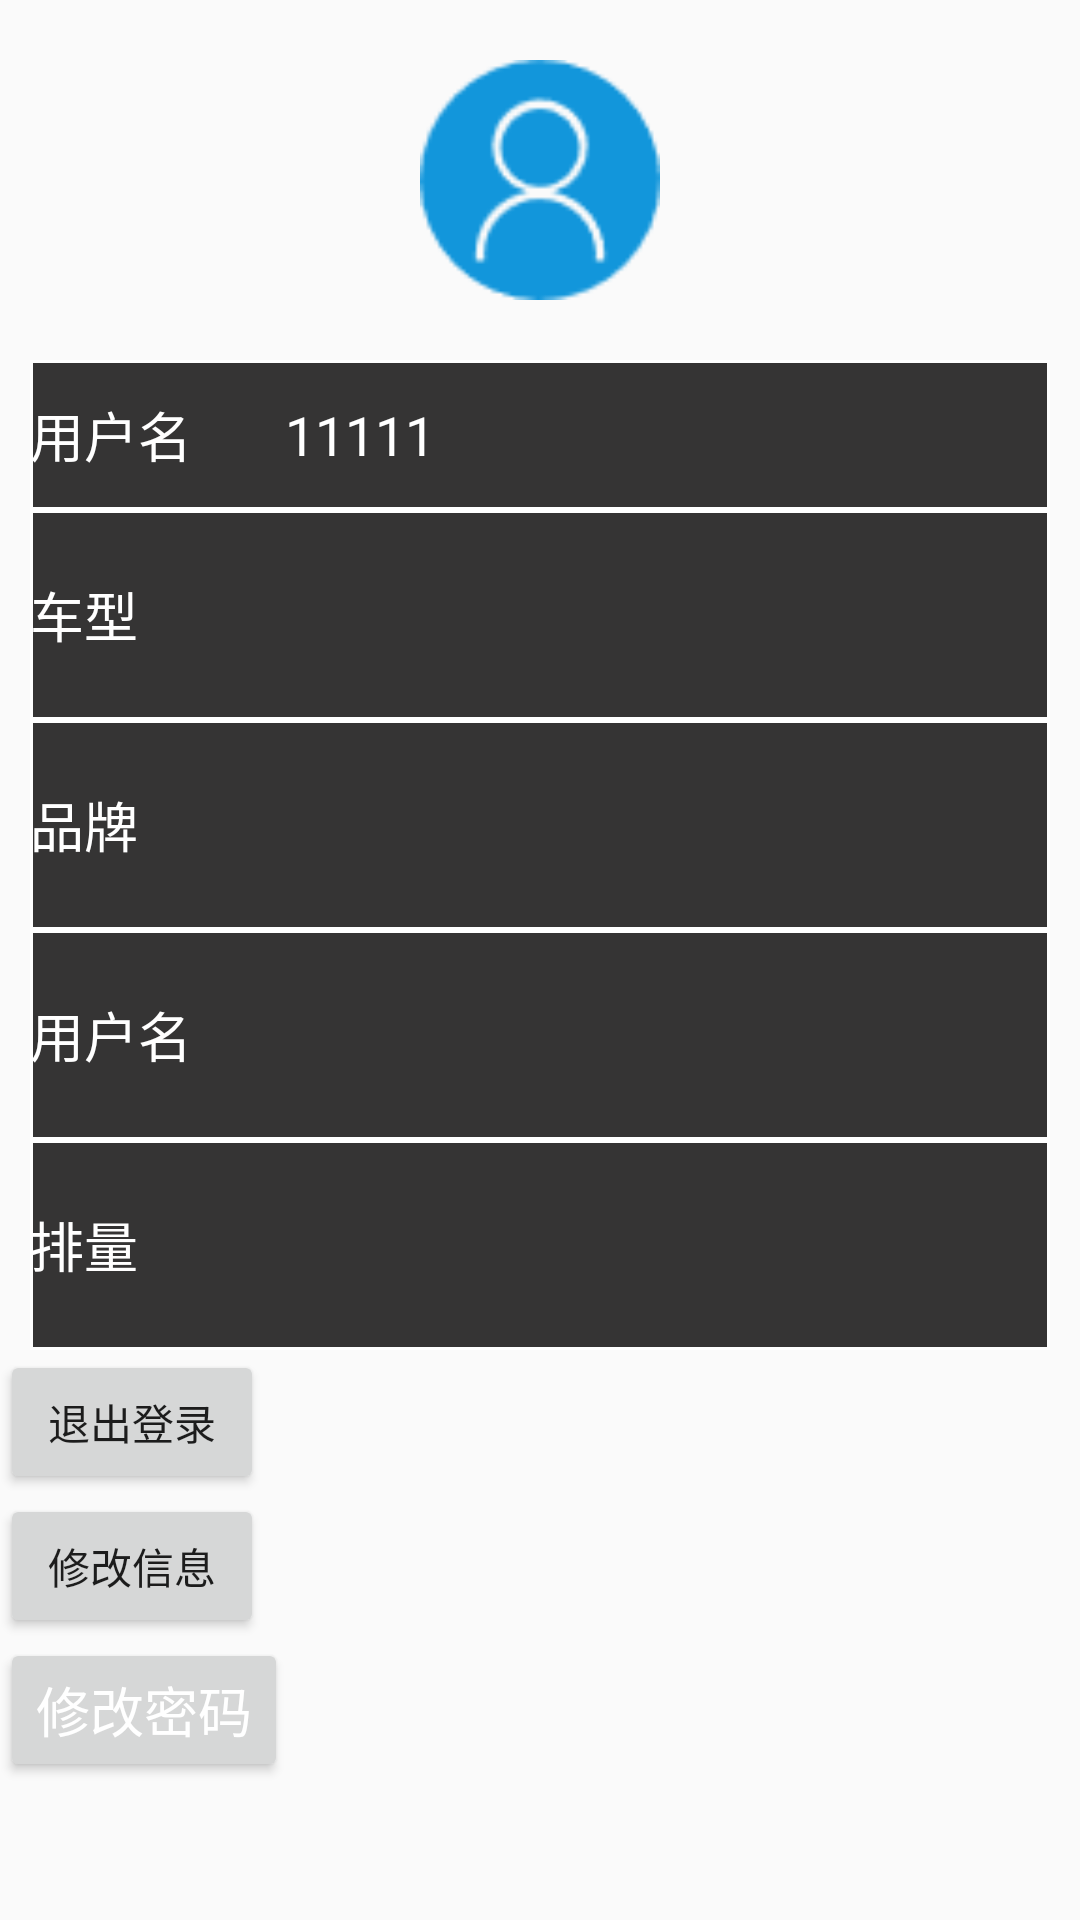

Here is an Android app screen rendered from its layout file. Give the layout XML and the strings, colors and styles it references.
<!-- AndroidManifest.xml: application theme AppTheme -->
<!-- res/layout/fragment_user.xml -->
<?xml version="1.0" encoding="utf-8"?>
<LinearLayout xmlns:android="http://schemas.android.com/apk/res/android"
    android:orientation="vertical" android:layout_width="match_parent"
    android:layout_height="match_parent">
    <ImageView
        android:layout_width="80dp"
        android:layout_height="80dp"
        android:layout_marginTop="20dp"
        android:layout_marginBottom="20dp"
        android:src="@mipmap/user"
        android:layout_gravity="center_horizontal"/>

    <LinearLayout
        android:layout_width="match_parent"
        android:layout_height="wrap_content"
        android:layout_marginLeft="10dp"
        android:layout_marginRight="10dp"
        android:orientation="horizontal"
        android:background="@drawable/bg_edittext_black">
        <TextView
            android:layout_width="70dp"
            android:layout_height="wrap_content"
            android:text="用户名"
            android:textSize="18sp"
            android:textColor="@color/white"
            android:layout_gravity="center_vertical"/>

        <TextView
            android:id="@+id/tv_uname"
            android:layout_width="300dp"
            android:layout_height="50dp"
            android:paddingLeft="15dp"
            android:text="11111"
            android:textColor="@color/white"
            android:textSize="18sp"
            android:gravity="center_vertical"/>
        </LinearLayout>
    <LinearLayout
        android:layout_width="match_parent"
        android:layout_height="wrap_content"
        android:layout_marginLeft="10dp"
        android:layout_marginRight="10dp"
        android:orientation="horizontal"
        android:background="@drawable/bg_edittext_black">
        <TextView
            android:layout_width="70dp"
            android:layout_height="wrap_content"
            android:text="车型"
            android:textSize="18sp"
            android:textColor="@color/white"
            android:layout_gravity="center_vertical"/>

        <TextView
            android:id="@+id/tv_cname"
            android:layout_width="300dp"
            android:layout_height="50dp"
            android:layout_marginTop="20dp"
            android:paddingLeft="5dp"
            android:text=""
            android:textColor="@color/white"
            android:textSize="18sp"
            />
    </LinearLayout>
    <LinearLayout
        android:layout_width="match_parent"
        android:layout_height="wrap_content"
        android:layout_marginLeft="10dp"
        android:layout_marginRight="10dp"
        android:orientation="horizontal"
        android:background="@drawable/bg_edittext_black">
        <TextView
            android:layout_width="70dp"
            android:layout_height="wrap_content"
            android:text="品牌"
            android:textSize="18sp"
            android:textColor="@color/white"
            android:layout_gravity="center_vertical"/>

        <TextView
            android:id="@+id/tv_ctype"
            android:layout_width="300dp"
            android:layout_height="50dp"
            android:layout_marginTop="20dp"
            android:paddingLeft="5dp"
            android:text=""
            android:textColor="@color/white"
            android:textSize="18sp"
            />
    </LinearLayout>
    <LinearLayout
        android:layout_width="match_parent"
        android:layout_height="wrap_content"
        android:layout_marginLeft="10dp"
        android:layout_marginRight="10dp"
        android:orientation="horizontal"
        android:background="@drawable/bg_edittext_black">
        <TextView
            android:layout_width="70dp"
            android:layout_height="wrap_content"
            android:text="用户名"
            android:textSize="18sp"
            android:textColor="@color/white"
            android:layout_gravity="center_vertical"/>

        <TextView
            android:id="@+id/tv_cproduct"
            android:layout_width="300dip"
            android:layout_height="50dip"
            android:layout_marginTop="20dip"
            android:paddingLeft="5dp"
            android:text=""
            android:textColor="@color/white"
            android:textSize="18sp" />
    </LinearLayout>
    <LinearLayout
        android:layout_width="match_parent"
        android:layout_height="wrap_content"
        android:layout_marginLeft="10dp"
        android:layout_marginRight="10dp"
        android:orientation="horizontal"
        android:background="@drawable/bg_edittext_black">
        <TextView
            android:layout_width="70dp"
            android:layout_height="wrap_content"
            android:text="排量"
            android:textSize="18sp"
            android:textColor="@color/white"
            android:layout_gravity="center_vertical"/>
        <TextView
            android:id="@+id/tv_cdisplacement"
            android:layout_width="300dp"
            android:layout_height="50dp"
            android:layout_marginTop="20dp"
            android:paddingLeft="5dp"
            android:text=""
            android:textColor="@color/white"
            android:textSize="18sp" />



    </LinearLayout>

    <Button
        android:id="@+id/btn_logout"
        android:layout_width="wrap_content"
        android:layout_height="wrap_content"
        android:text="退出登录"/>

    <Button
        android:id="@+id/btn_eidtuser"
        android:layout_width="wrap_content"
        android:layout_height="wrap_content"
        android:text="修改信息"/>

    <Button
        android:id="@+id/btn_editpassword"
        android:layout_width="wrap_content"
        android:layout_height="wrap_content"
        android:text="@string/edit_password"
        android:textSize="18sp"
        android:textColor="@color/white"/>

</LinearLayout>
<!-- resources referenced by this layout -->
<resources>
  <color name="white">#ffffff</color>
  <!-- drawable bg_edittext_black (drawable) -->
  <?xml version="1.0" encoding="utf-8"?>
  <shape xmlns:android="http://schemas.android.com/apk/res/android"
      android:shape="rectangle">
  
      <solid android:color="@color/grayDark"/>
  
      <stroke android:color="@color/white" android:width="1dp"/>
  
      <corners android:radius="0dp"/>
  
  </shape>
  <!-- mipmap user: png bitmap (mipmap-mdpi, 1193 bytes) -->
  <string name="edit_password">修改密码</string>
  <style name="AppTheme" parent="Theme.AppCompat.Light">
          
          <item name="colorPrimary">@color/colorPrimary</item>
          <item name="colorPrimaryDark">@color/colorPrimaryDark</item>
          <item name="colorAccent">@color/colorAccent</item>
      </style>
  <color name="grayDark">#FF353434</color>
  <color name="colorPrimary">#3F51B5</color>
  <color name="colorPrimaryDark">#303F9F</color>
  <color name="colorAccent">#FF4081</color>
</resources>
